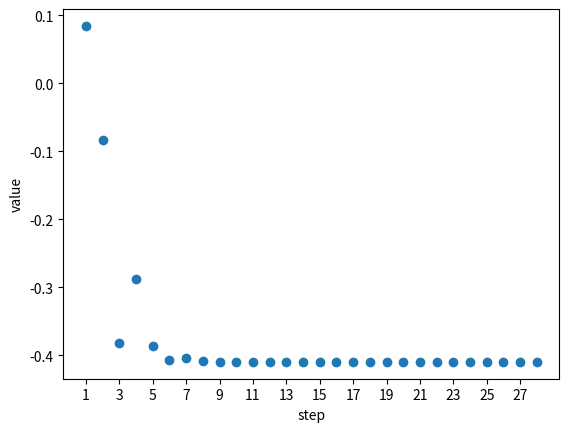

The script that saved this image: (Note: this script raises an exception after producing the figure.)
import math
import matplotlib.pyplot as plt
import numpy as np

def obj_function(x, type : str = 'min'):
    if type == 'min':
        return round(x**3 * math.exp(-x**2), 8)
    else :
        return round(-(x**3 * math.exp(-x**2)), 8)

def goldsearch(f, a, b, tol, type : str = 'min'):
    '''
        f : object function
        a : lower bound
        b : upper bound
        tol : tolerance
        type : find minimum or maximum
    '''
    count = 0
    golden_ratio = (math.sqrt(5) - 1) / 2
    step = []
    value = []

    C = 1 - golden_ratio

    x1 = golden_ratio * a + C * b
    x2 = C * a + golden_ratio * b

    while abs(b - a) > tol:
        count += 1
        if f(x1, type) > f(x2, type):
            value.append(f(x1, 'min'))
            step.append(count)
            a, x1= x1, x2
            x2 = C * a + golden_ratio * b
        else:
            value.append(f(x2, 'min'))
            step.append(count)
            b, x2 = x2, x1
            x1 = golden_ratio * a + C * b

    step.append(count + 1)
    print(count)
    plt.xlabel('step')
    plt.ylabel('value')
    if f(x1, type) < f(x2, type):
        value.append(f(x1, 'min'))
        print(x1)
        print(f'Steps : {step}')
        plt.scatter(step, value)
        plt.xticks(np.arange(1, count + 2, 2))
        plt.savefig('./result/Q1.png', format = "png")
        plt.clf()
        return x1
    else :
        value.append(f(x2, 'min'))
        print(x2)
        print(f'Steps : {step}')
        plt.scatter(step, value)
        plt.xticks(np.arange(1, count + 2, 2))
        plt.savefig(f'./result/golden_search_{type}.png', format = "png")
        plt.clf()
        return x2

def Dichotomous(f, a, b, ep, tol, type : str = 'min'):
    count = 0
    value = []
    while abs(f(b, type) - f(a, type)) > tol:
        mid = (a + b) / 2

        if f(mid - ep, type) < f(mid + ep, type):
            b = mid + ep
        else:
            a = mid - ep
        count += 1
        value.append(f(mid, 'min'))
        print(f(mid, 'min'))
    mid = (a + b) / 2
    value.append(f(mid, 'min'))

    plt.xlabel('step')
    plt.ylabel('value')
    plt.scatter(np.arange(1, count + 2, 1), value)
    plt.xticks(np.arange(1, count + 2, 2))
    plt.savefig(f'./result/Dichotomous_{type}.png', format = "png")
    plt.clf()


if __name__=="__main__":
    goldsearch(obj_function, -2, 2, 1e-5)